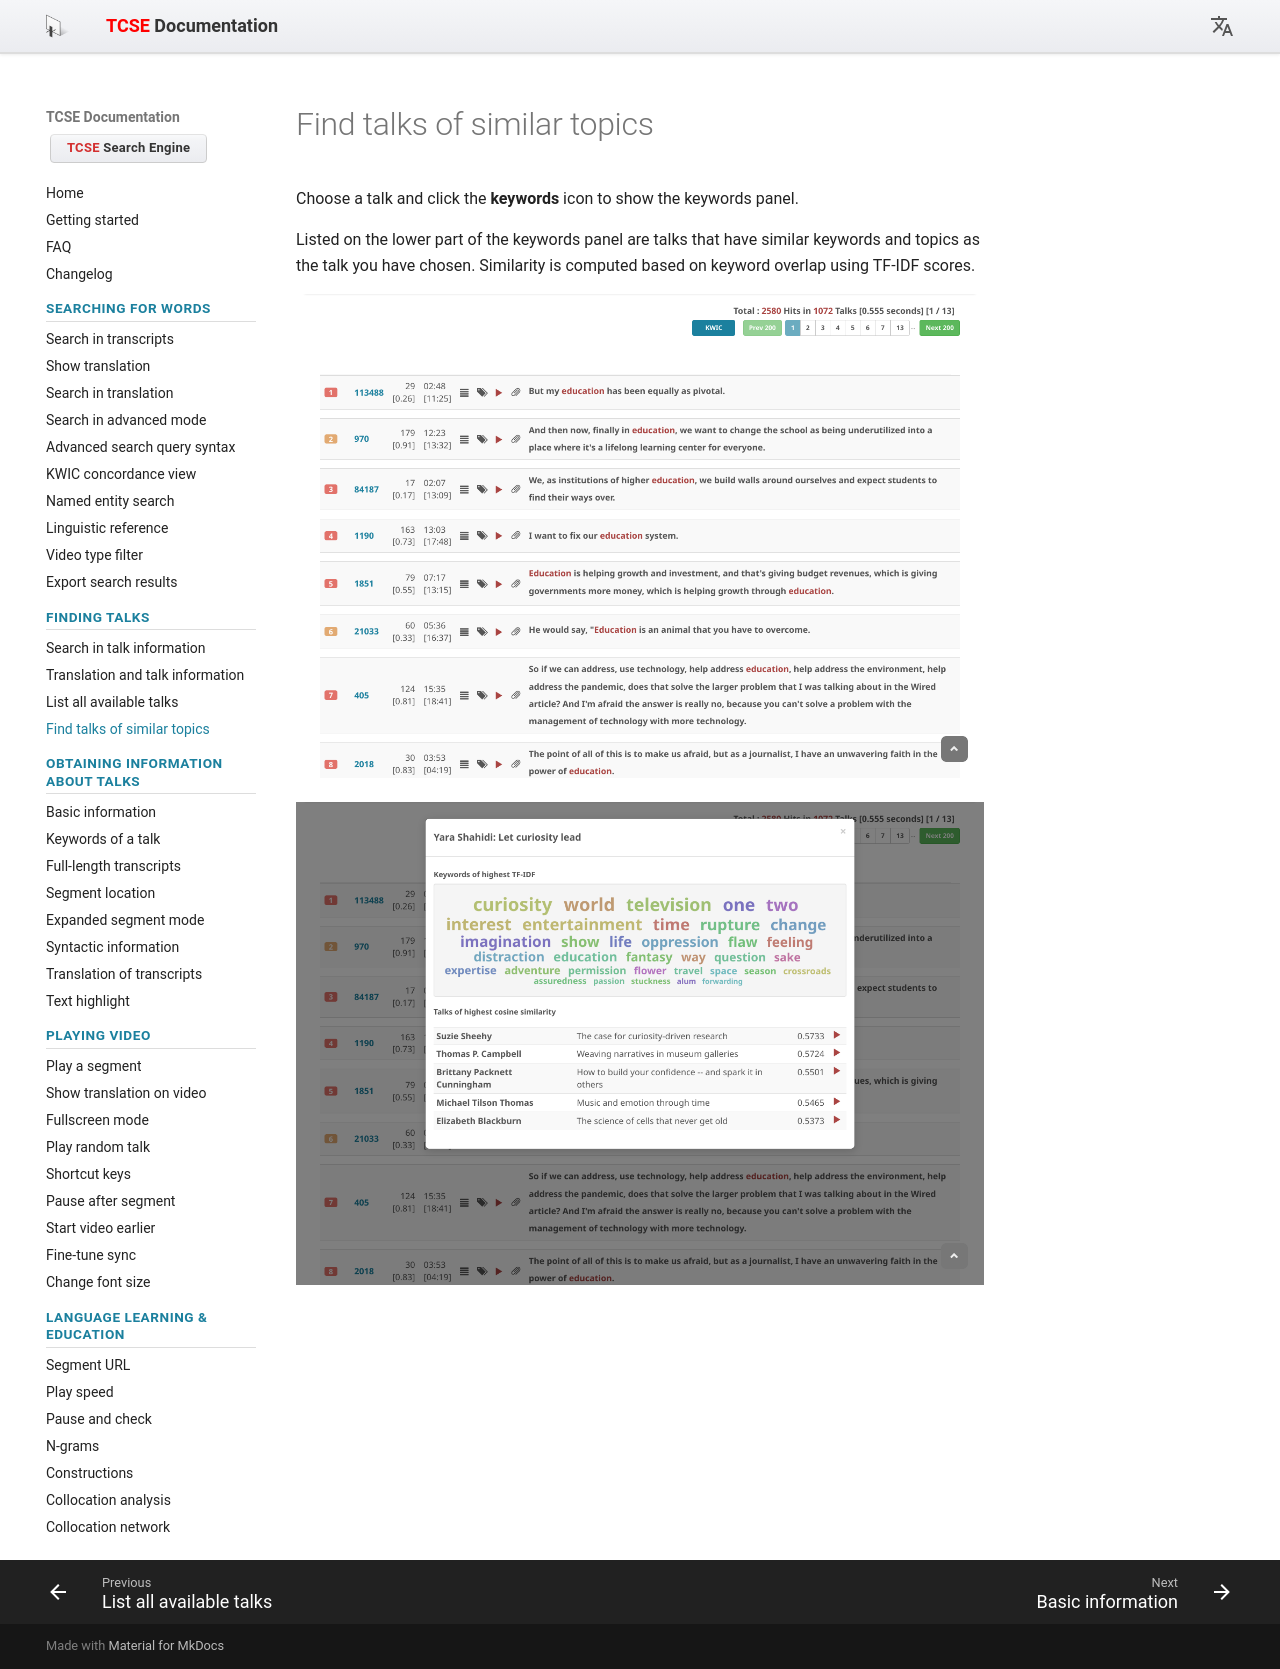

repository: yohasebe/tcse-doc · page: finding-talks/find-talks-of-similar-topics/index.html · generator: mkdocs

# Find talks of similar topics

Choose a talk and click the **keywords** icon to show the keywords panel.

Listed on the lower part of the keywords panel are talks that have similar keywords and topics as the talk you have chosen. Similarity is computed based on keyword overlap using TF-IDF scores.

![Keywords icon](images/07.png)

![Keywords and similar talks](images/08.png)
